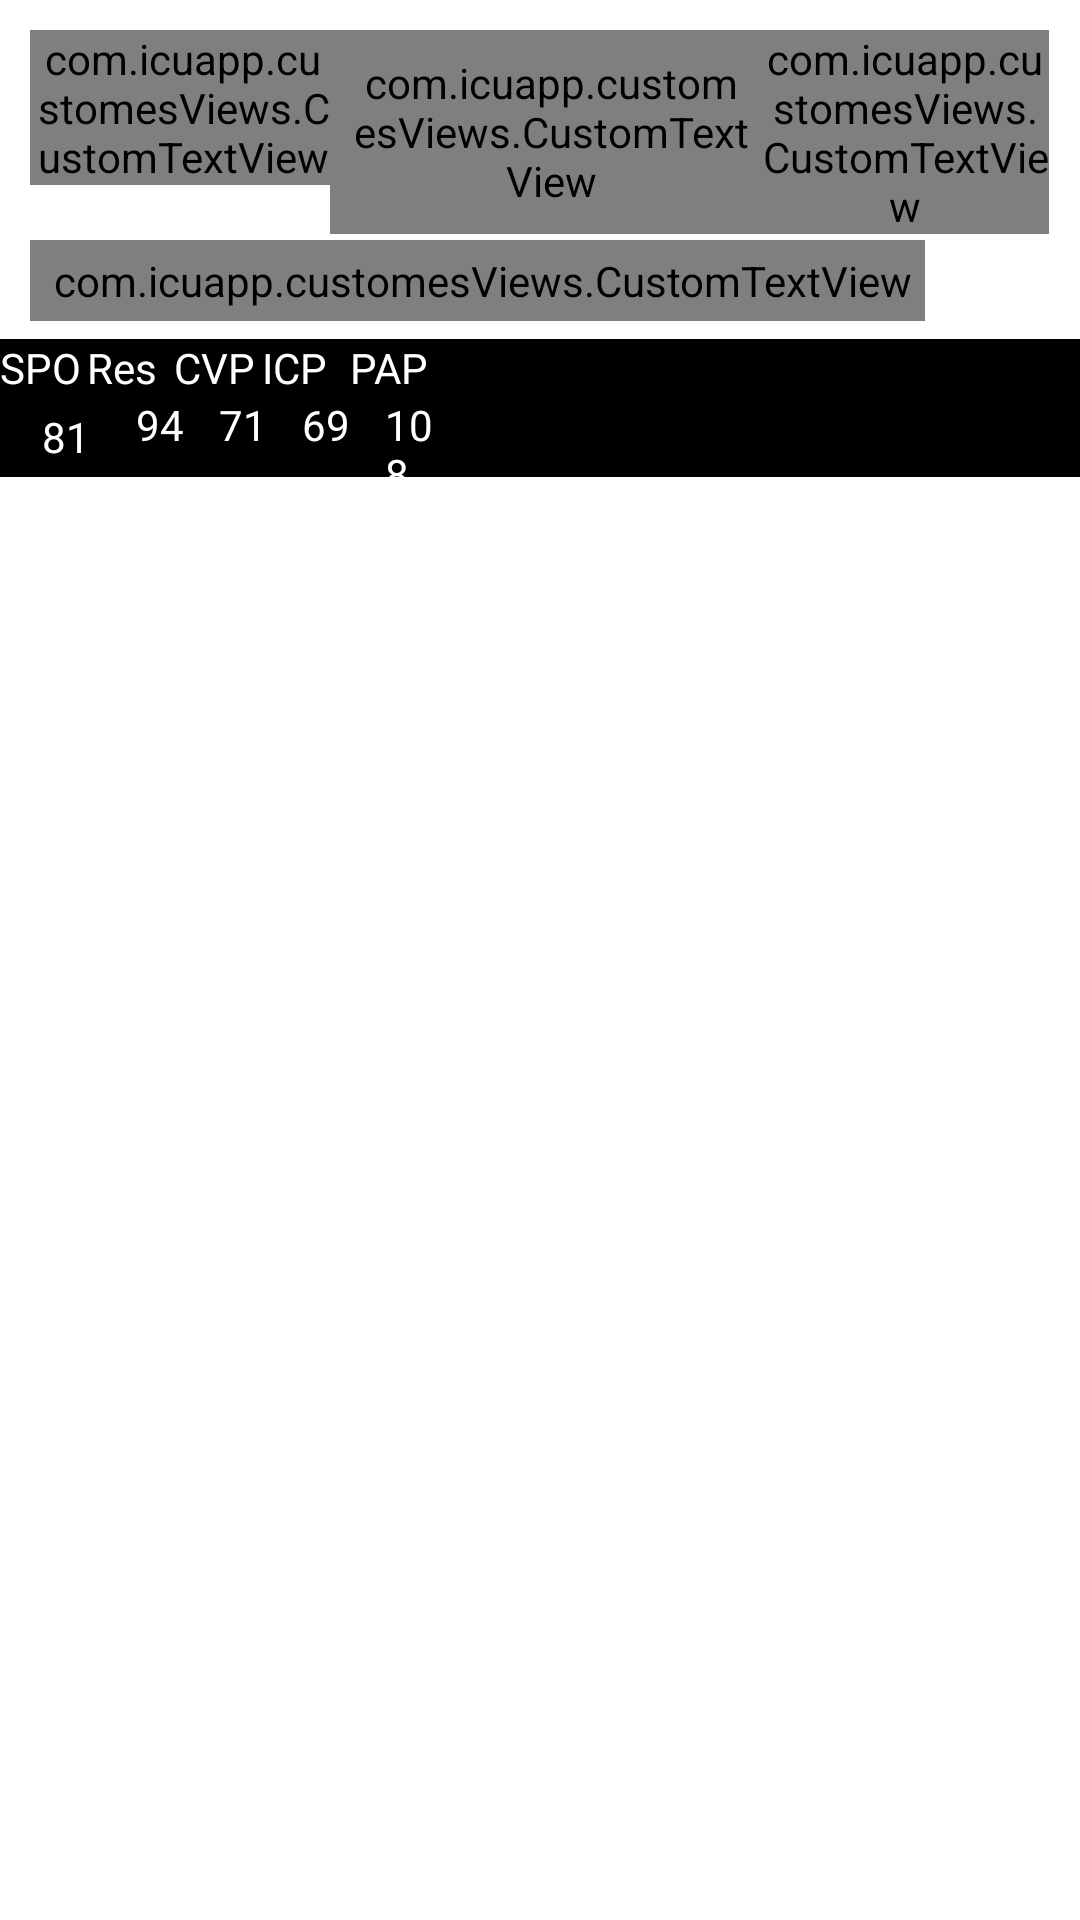

Reconstruct the res/layout file that produces this screen, plus the resources it refers to.
<!-- AndroidManifest.xml: application theme AppTheme -->
<!-- res/layout/dashboard_item_layout.xml -->
<?xml version="1.0" encoding="utf-8"?>
<LinearLayout xmlns:android="http://schemas.android.com/apk/res/android"
    android:layout_width="match_parent"
    android:layout_height="wrap_content"
    xmlns:app="http://schemas.android.com/apk/res-auto">

    <LinearLayout
        android:layout_width="match_parent"
        android:layout_marginTop="@dimen/dp10"
        android:layout_height="wrap_content"
        android:background="@color/white"
        android:orientation="vertical">

        <LinearLayout
            android:layout_width="match_parent"
            android:layout_height="wrap_content"
            android:background="@color/white"
            android:layout_marginLeft="@dimen/dp10"
            android:layout_marginRight="@dimen/dp10"
            android:orientation="horizontal">

            <com.icuapp.customesViews.CustomTextView
                android:id="@+id/bedNo"
                android:layout_width="0dp"
                android:layout_height="wrap_content"
                android:gravity="center_vertical"
                android:paddingLeft="@dimen/dp2"
                android:layout_weight="0.5"
                android:text="Bed No. 0"
                android:textStyle="bold"
                android:textSize="20sp"
                app:customFont="@string/roboto_bold"
                android:textColor="@color/tagColor" />

            <com.icuapp.customesViews.CustomTextView
                android:id="@+id/patientName"
                android:layout_width="0dp"
                android:layout_gravity="left"
                android:layout_height="match_parent"
                android:gravity="center_vertical"
                android:paddingLeft="@dimen/dp8"
                android:text="Barbara"
                android:layout_weight="0.7"
                android:textSize="20sp"
                app:customFont="@string/roboto_bold"
                android:textColor="@color/grey_800" />

            <com.icuapp.customesViews.CustomTextView
                android:id="@+id/order"
                android:layout_width="0dp"
                android:layout_height="wrap_content"
                android:background="@drawable/curve_fill_blue_bg"
                android:paddingLeft="@dimen/dp4"
                android:text="Order"
                app:customFont="@string/roboto_bold"
                android:gravity="center"
                android:layout_weight="0.5"
                android:textSize="@dimen/sp16"
                android:textColor="@color/white" />
        </LinearLayout>

        <LinearLayout
            android:layout_width="wrap_content"
            android:layout_height="wrap_content"
            android:background="@color/white"
            android:orientation="horizontal">

            <com.icuapp.customesViews.CustomTextView
                android:id="@+id/vitalsCount"
                android:layout_width="match_parent"
                android:layout_height="wrap_content"
                android:layout_weight="2"
                android:layout_marginTop="@dimen/dp2"
                android:layout_marginLeft="@dimen/dp10"
                android:layout_marginBottom="@dimen/dp6"
                android:background="@drawable/curve_fill_yellow_bg"
                android:paddingLeft="@dimen/dp8"
                app:customFont="@string/roboto_medium"
                android:paddingTop="@dimen/dp4"
                android:paddingRight="@dimen/dp4"
                android:drawablePadding="@dimen/dp16"
                android:drawableRight="@drawable/down_arrow"
                android:textSize="@dimen/sp15"
                android:paddingBottom="@dimen/dp4"
                android:text="***SPO2 High"
                android:textColor="@color/black" />

        </LinearLayout>

        <HorizontalScrollView
            android:layout_width="match_parent"
            android:layout_height="wrap_content"
            android:background="@color/black">
<LinearLayout
    android:layout_width="match_parent"
    android:layout_height="wrap_content"
    android:orientation="vertical">
    <LinearLayout
        android:layout_width="match_parent"
        android:layout_height="wrap_content"
        android:orientation="horizontal">

            <TextView
                android:layout_width="0dp"
                android:layout_height="wrap_content"
                android:layout_weight="1"
                android:text="SPO2"
                android:id="@+id/spo2"
                android:textColor="@color/white" />

            <TextView
                android:layout_width="0dp"
                android:layout_height="wrap_content"
                android:layout_weight="1"
                android:text="Resp"
                android:id="@+id/resp"
                android:textColor="@color/white" />
        <TextView
            android:layout_width="0dp"
            android:layout_height="wrap_content"
            android:layout_weight="1"
            android:text="CVP"
            android:id="@+id/cvp"
            android:textColor="@color/white" />
        <TextView
            android:layout_width="0dp"
            android:layout_height="wrap_content"
            android:layout_weight="1"
            android:text="ICP"
            android:id="@+id/icp"
            android:textColor="@color/white" />
        <TextView
            android:layout_width="0dp"
            android:layout_height="wrap_content"
            android:layout_weight="1"
            android:text="PAP"
            android:id="@+id/pap"
            android:textColor="@color/white" />
    </LinearLayout>
    <LinearLayout
        android:layout_width="match_parent"
        android:layout_height="wrap_content"
        android:orientation="horizontal">

        <TextView
            android:layout_width="0dp"
            android:layout_height="wrap_content"
            android:layout_weight="1"
            android:text="81"
            android:layout_margin="@dimen/dp4"
            android:id="@+id/countSpo2"
            android:paddingLeft="@dimen/dp10"
            android:textColor="@color/white" />

        <TextView
            android:layout_width="0dp"
            android:layout_height="wrap_content"
            android:layout_weight="1"
            android:text="94"
            android:paddingLeft="@dimen/dp10"
            android:id="@+id/countResp"
            android:textColor="@color/white" />

        <TextView
            android:layout_width="0dp"
            android:layout_height="wrap_content"
            android:layout_weight="1"
            android:text="71"
            android:paddingLeft="@dimen/dp10"
            android:id="@+id/countCvp"
            android:textColor="@color/white" />
        <TextView
            android:layout_width="0dp"
            android:layout_height="wrap_content"
            android:layout_weight="1"
            android:text="69"
            android:paddingLeft="@dimen/dp10"
            android:id="@+id/countIcp"
            android:textColor="@color/white" />
        <TextView
            android:layout_width="0dp"
            android:layout_height="wrap_content"
            android:layout_weight="1"
            android:text="108"
            android:paddingLeft="@dimen/dp10"
            android:id="@+id/countPap"
            android:textColor="@color/white" />

    </LinearLayout>

</LinearLayout>
        </HorizontalScrollView>
    </LinearLayout>

</LinearLayout>
<!-- resources referenced by this layout -->
<resources>
  <color name="black">#000000</color>
  <color name="grey_800">#424242</color>
  <color name="tagColor">#04abdf</color>
  <color name="white">#ffffff</color>
  <dimen name="dp10">10dp</dimen>
  <dimen name="dp16">16dp</dimen>
  <dimen name="dp2">2dp</dimen>
  <dimen name="dp4">4dp</dimen>
  <dimen name="dp6">6dp</dimen>
  <dimen name="dp8">8dp</dimen>
  <dimen name="sp15">15sp</dimen>
  <dimen name="sp16">16sp</dimen>
  <!-- drawable curve_fill_blue_bg (drawable) -->
  <?xml version="1.0" encoding="utf-8"?>
  
  <shape xmlns:android="http://schemas.android.com/apk/res/android">
  	<solid android:color="@color/notification_header_text"/>
  	<corners android:radius="15px"/>
  	<padding android:left="0dp" android:top="0dp" android:right="0dp" android:bottom="0dp" />
  
  </shape>
  <!-- drawable curve_fill_yellow_bg (drawable) -->
  <?xml version="1.0" encoding="utf-8"?>
  <shape xmlns:android="http://schemas.android.com/apk/res/android">
      <solid android:color="@color/yellow"/>
      <corners android:radius="15px"/>
      <padding android:left="0dp" android:top="0dp" android:right="0dp" android:bottom="0dp" />
  
  </shape>
  <!-- drawable down_arrow: png bitmap (drawable-hdpi, 1040 bytes) -->
  <style name="AppTheme" parent="Theme.AppCompat.Light.DarkActionBar">
          
  
          <item name="colorPrimary">@color/tagColor</item>
          <item name="colorPrimaryDark">@color/colorPrimaryDark</item>
          <item name="colorAccent">@color/colorAccent</item>
          <item name="android:windowBackground">@color/white</item>
  
      </style>
  <color name="notification_header_text">#01cbff</color>
  <color name="yellow">#ffff33</color>
  <color name="colorPrimaryDark">#0078A3</color>
  <color name="colorAccent">#FF4081</color>
</resources>
